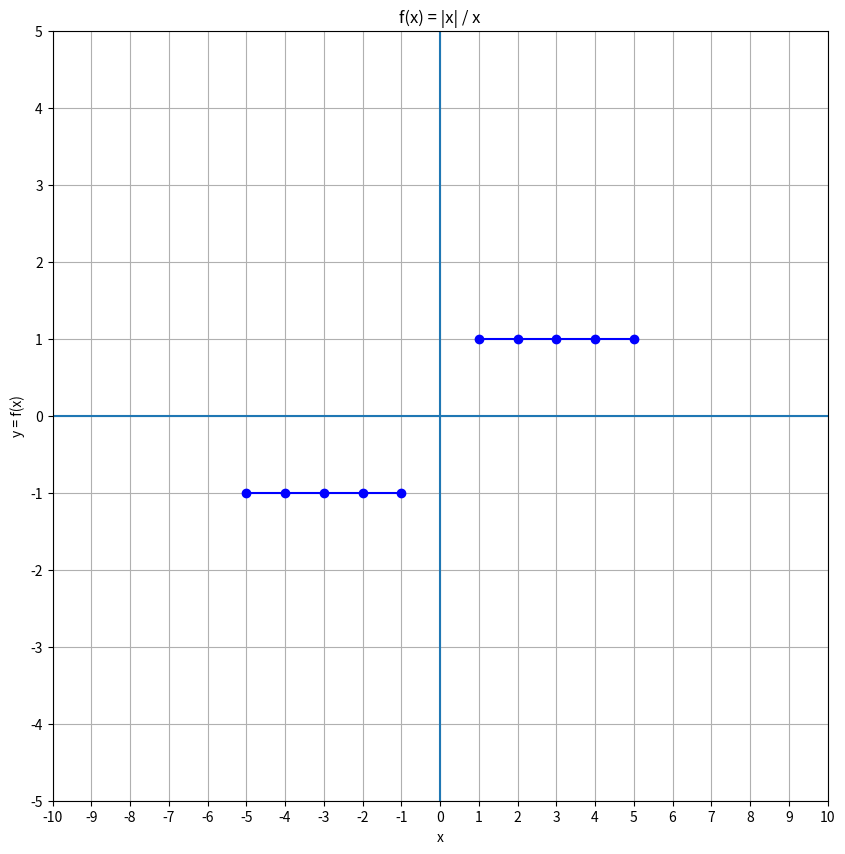

Recreate this plot in Python. (Note: this script raises an exception after producing the figure.)
def f(x):
  return abs(x) / x

if __name__ =='__main__':
  from matplotlib import pyplot as plt
  import pandas as pd

  df = pd.DataFrame ({'x': range(-5, 5+1)}) # x Values.
  df['y'] = f(df['x']) # y Values.

  print(df)

  plt.figure(figsize=(10, 10))
  plt.plot(df.x, df.y, color="b", marker='o')
  plt.title('f(x) = |x| / x')
  plt.xlabel('x')
  plt.ylabel('y = f(x)')
  plt.grid()
  plt.xticks(range(-10, 10+1, 1))
  plt.yticks(range(-5, 5+1, 1))
  plt.axhline()
  plt.axvline()
  plt.savefig('../images/plot-02.png', format='png')
  plt.show()
